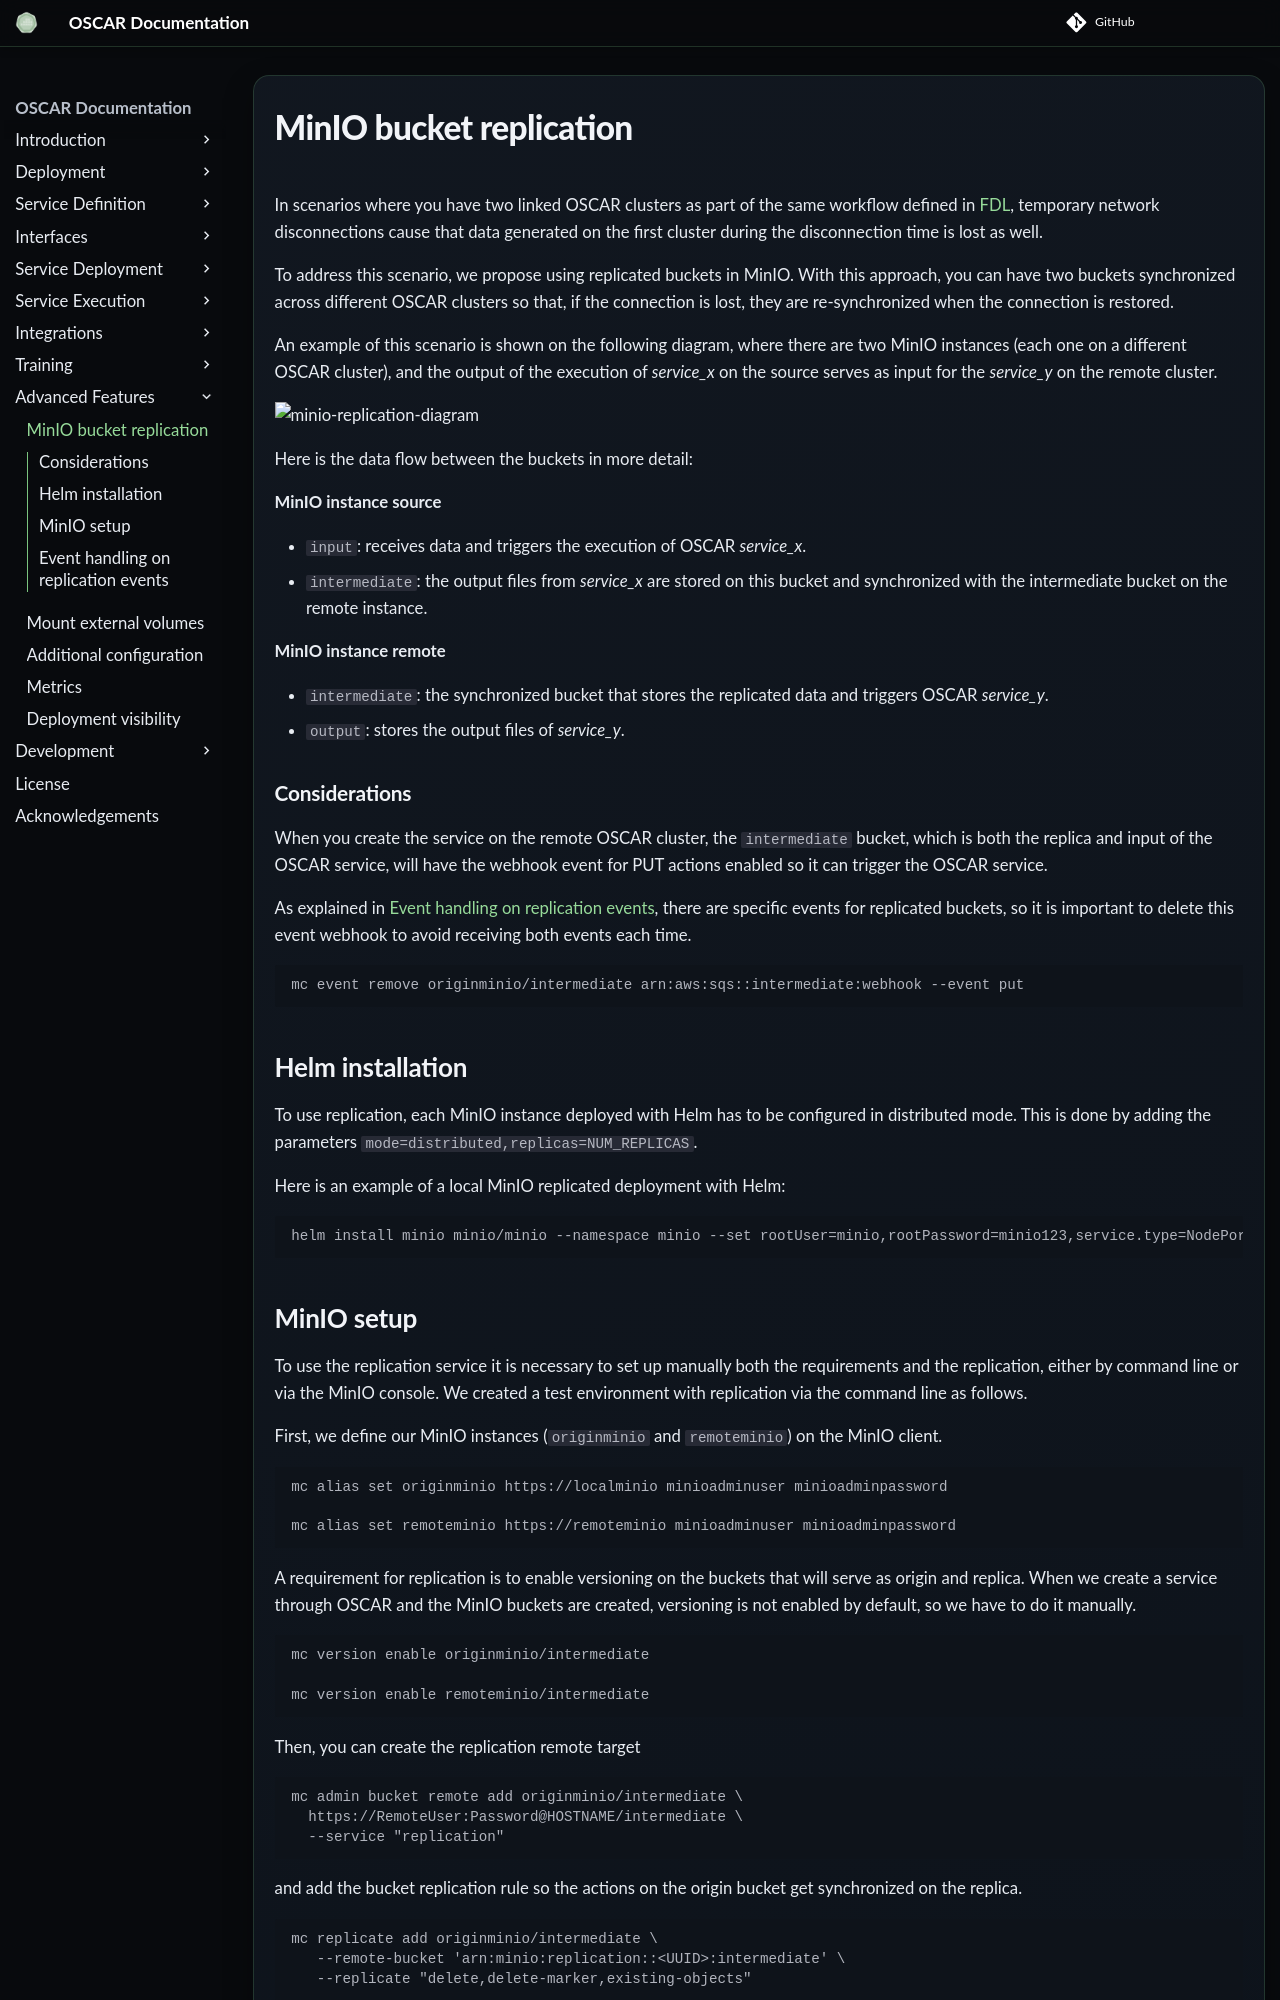

repository: grycap/oscar · page: v4.2.0/minio-bucket-replication/index.html · generator: mkdocs

# MinIO bucket replication

In scenarios where you have two linked OSCAR clusters as part of the same workflow defined in [FDL](fdl.md), temporary network disconnections cause that data generated on the first cluster during the disconnection time is lost as well. 

To address this scenario, we propose using replicated buckets in MinIO. With this approach, you can have two buckets synchronized across different OSCAR clusters so that, if the connection is lost, they are re-synchronized when the connection is restored.

An example of this scenario is shown on the following diagram, where there are two MinIO instances (each one on a different OSCAR cluster), and the output of the execution of *service_x* on the source serves as input for the *service_y* on the remote cluster.

![minio-replication-diagram](images/minio-bucket-replication/minio-replication-diagram.png)

Here is the data flow between the buckets in more detail:

**MinIO instance source**

- `input`: receives data and triggers the execution of OSCAR *service_x*.
- `intermediate`: the output files from *service_x* are stored on this bucket and synchronized with the intermediate bucket on the remote instance. 

**MinIO instance remote**

- `intermediate`: the synchronized bucket that stores the replicated data and triggers OSCAR *service_y*.
- `output`: stores the output files of *service_y*.

### Considerations

When you create the service on the remote OSCAR cluster, the `intermediate` bucket, which is both the replica and input of the OSCAR service, will have the webhook event for PUT actions enabled so it can trigger the OSCAR service.

As explained in [Event handling on replication events](#event-handling-on-replication-events), there are specific events for replicated buckets, so it is important to delete this event webhook to avoid receiving both events each time.

```
mc event remove originminio/intermediate arn:aws:sqs::intermediate:webhook --event put
```

## Helm installation

To use replication, each MinIO instance deployed with Helm has to be configured in distributed mode. This is done by adding the parameters `mode=distributed,replicas=NUM_REPLICAS`.

Here is an example of a local MinIO replicated deployment with Helm:

```
helm install minio minio/minio --namespace minio --set rootUser=minio,rootPassword=minio123,service.type=NodePort,service.nodePort=30300,consoleService.type=NodePort,consoleService.nodePort=30301,mode=distributed,replicas=2,resources.requests.memory=512Mi,environment.MINIO_BROWSER_REDIRECT_URL=http://localhost:30301 --create-namespace
```
